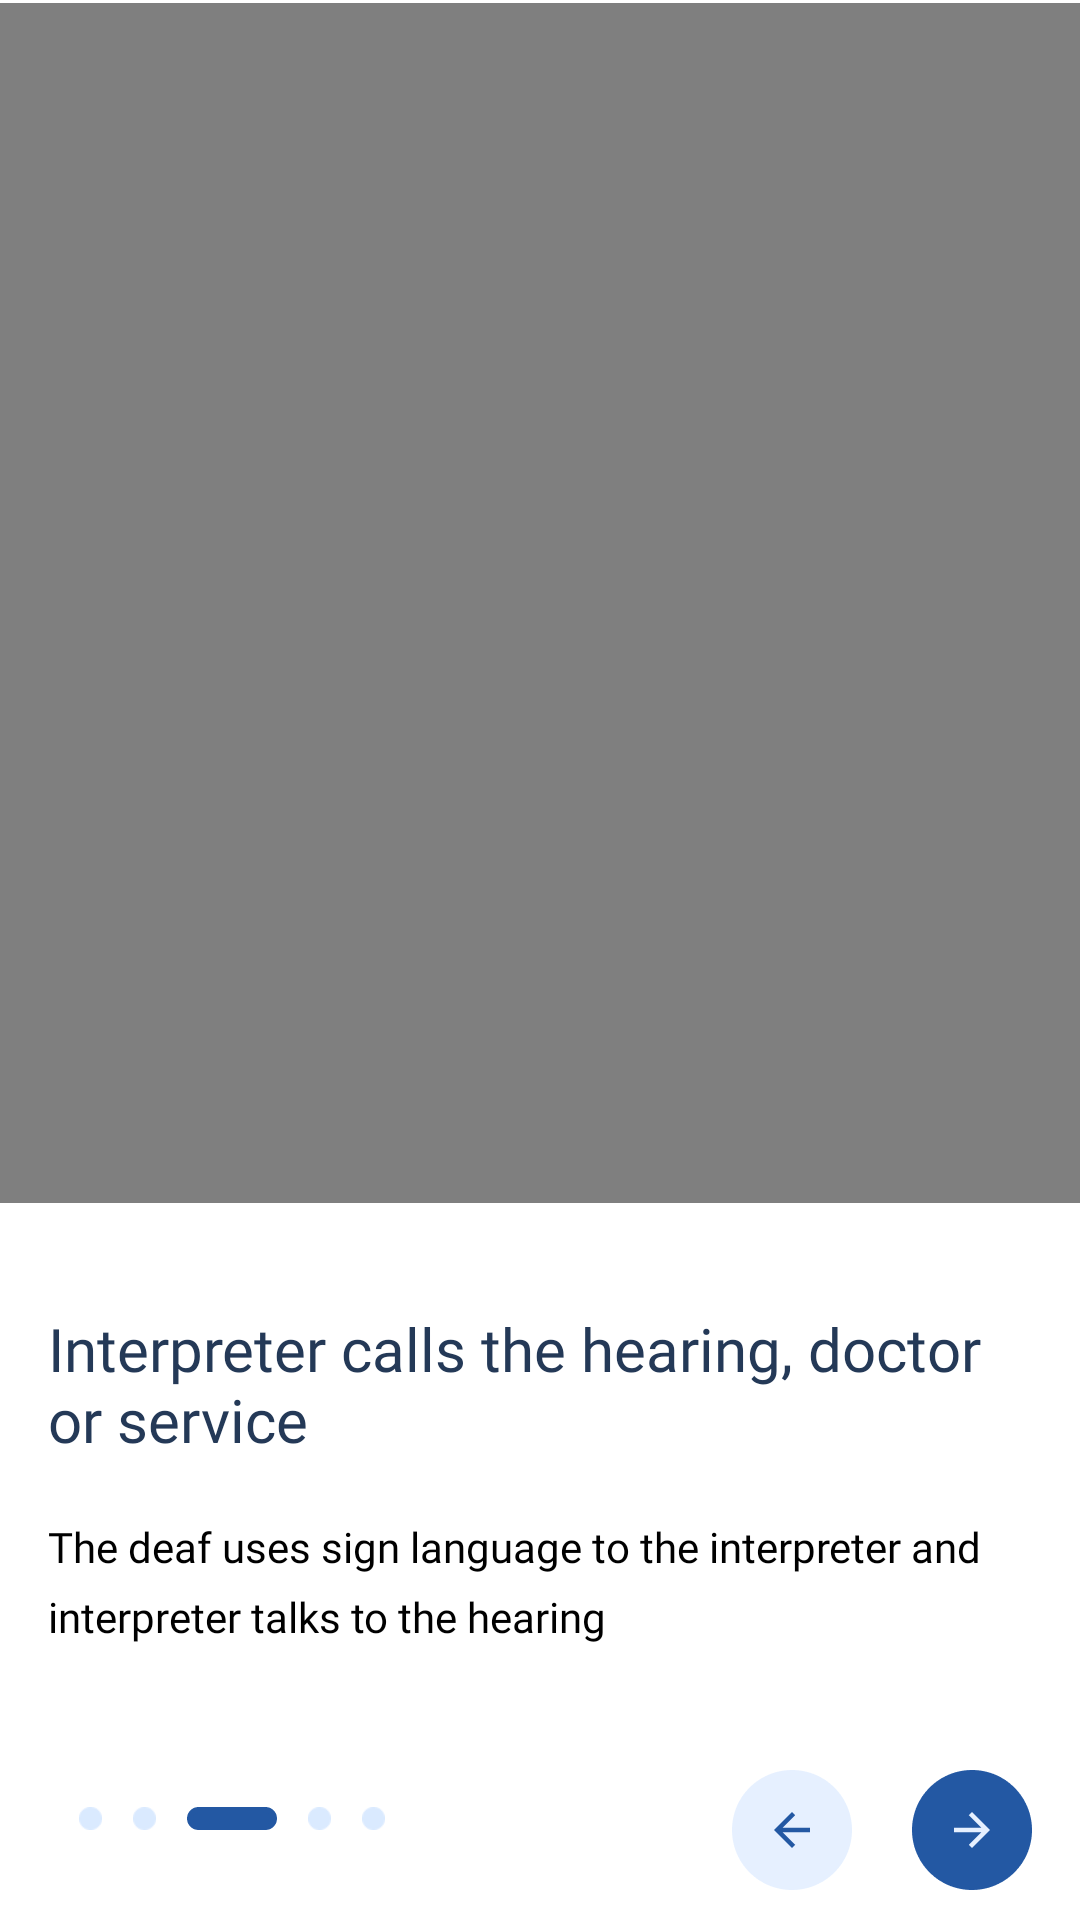

Layout XML and referenced resources for this Android screen:
<!-- AndroidManifest.xml: application theme AppTheme -->
<!-- res/layout/fragment_app_rtcindicator_fragment4.xml -->
<?xml version="1.0" encoding="utf-8"?>
<ScrollView
    xmlns:android="http://schemas.android.com/apk/res/android"
    xmlns:tools="http://schemas.android.com/tools"
    android:id="@+id/scrollView1"
    android:layout_width="match_parent"
    android:layout_height="match_parent"
    android:fillViewport="true">
<RelativeLayout xmlns:android="http://schemas.android.com/apk/res/android"
    android:layout_width="fill_parent"
    android:layout_height="fill_parent"
    xmlns:app="http://schemas.android.com/apk/res-auto"
    android:background="#ffffff"
    android:orientation="vertical">


    <VideoView
        android:id="@+id/videoView"
        android:layout_width="wrap_content"
        android:layout_height="400dp"
        android:layout_marginTop="1dp"
        app:layout_constraintBottom_toBottomOf="parent"
        app:layout_constraintEnd_toEndOf="parent"
        app:layout_constraintHorizontal_bias="0.0"
        app:layout_constraintStart_toStartOf="parent"
        app:layout_constraintTop_toTopOf="parent"
        app:layout_constraintVertical_bias="0.0"
        />

    <TextView
        android:id="@+id/heading1"
        android:layout_width="wrap_content"
        android:layout_height="wrap_content"
        android:layout_marginTop="420dp"
        android:textSize="20sp"
        android:textColor="#243957"
        app:layout_constraintBottom_toBottomOf="parent"
        app:layout_constraintStart_toStartOf="parent"
        app:layout_constraintTop_toBottomOf="@+id/videoView"
        app:layout_constraintVertical_bias="0.192"
        android:text="@string/Interpreter_calls"
        android:padding="16dp"
        android:fontFamily="@font/circularstd_medium"/>
    <TextView
        android:id="@+id/heading2"
        android:layout_width="wrap_content"
        android:layout_height="wrap_content"
        android:layout_marginTop="445dp"
        android:textSize="20sp"
        android:textColor="#243957"
        app:layout_constraintBottom_toBottomOf="parent"
        app:layout_constraintStart_toStartOf="parent"
        app:layout_constraintTop_toBottomOf="@+id/videoView"
        app:layout_constraintVertical_bias="0.192"
        android:text="@string/Interpreter_calls1"
        android:padding="16dp"
        android:fontFamily="@font/circularstd_medium"
        android:visibility="gone"/>



    <TextView
        android:id="@+id/subheading1"
        android:layout_width="wrap_content"
        android:layout_height="wrap_content"
        android:layout_marginTop="490dp"
        android:fontFamily="@font/avenirnextltpro_regular"
        android:lineSpacingExtra="7sp"
        android:textColor="#000000"
        android:textSize="14sp"
        app:layout_constraintBottom_toBottomOf="parent"
        app:layout_constraintEnd_toEndOf="parent"
        app:layout_constraintHorizontal_bias="0.468"
        app:layout_constraintStart_toStartOf="parent"
        app:layout_constraintTop_toBottomOf="@+id/heading1"
        app:layout_constraintVertical_bias="0.152"
        android:padding="16dp"
        android:text="@string/the_deaf" />
    <TextView
        android:id="@+id/subheading2"
        android:layout_width="wrap_content"
        android:layout_height="wrap_content"
        android:layout_marginTop="513dp"
        android:fontFamily="@font/avenirnextltpro_regular"
        android:lineSpacingExtra="7sp"
        android:textColor="#000000"
        android:textSize="14sp"
        app:layout_constraintBottom_toBottomOf="parent"
        app:layout_constraintEnd_toEndOf="parent"
        app:layout_constraintHorizontal_bias="0.468"
        app:layout_constraintStart_toStartOf="parent"
        app:layout_constraintTop_toBottomOf="@+id/subheading1"
        app:layout_constraintVertical_bias="0.152"
        android:padding="16dp"
        android:text="@string/the_deaf1"
        android:visibility="gone"/>




    <LinearLayout
        android:layout_width="fill_parent"
        android:layout_height="122dp"
        android:layout_alignParentBottom="true"
        android:orientation="horizontal"
        android:layout_weight="1"
        android:gravity="bottom"
        app:layout_constraintBottom_toBottomOf="parent"
        app:layout_constraintHorizontal_bias="0.031"
        app:layout_constraintStart_toStartOf="parent"
        android:layout_marginRight="16dp"
        android:layout_marginLeft="16dp"
        android:layout_marginBottom="10dp">

        <ImageView
            android:id="@+id/oval"
            android:layout_width="7.7dp"
            android:layout_height="7.7dp"
            android:src="@drawable/rectangle"
            android:layout_marginStart="10.2dp"
            android:layout_marginBottom="20dp"/>

        <ImageView
            android:id="@+id/oval1"
            android:layout_width="7.7dp"
            android:layout_height="7.7dp"
            android:src="@drawable/rectangle"
            android:layout_marginStart="10.2dp"
            android:layout_marginBottom="20dp"/>
        <ImageView
            android:id="@+id/rectangle"
            android:layout_width="30dp"
            android:layout_height="7.7dp"
            android:src="@drawable/rectangle_476"
            android:layout_marginStart="10.2dp"
            android:layout_marginBottom="20dp"/>

        <ImageView
            android:id="@+id/oval2"
            android:layout_width="7.7dp"
            android:layout_height="7.7dp"
            android:src="@drawable/rectangle"
            android:layout_marginStart="10.2dp"
            android:layout_marginBottom="20dp"/>

        <ImageView
            android:layout_width="7.7dp"
            android:layout_height="7.7dp"
            android:src="@drawable/rectangle"
            android:layout_marginStart="10.2dp"
            android:layout_marginBottom="20dp"/>

        <LinearLayout
            android:layout_width="fill_parent"
            android:layout_height="wrap_content"
            android:gravity="right">

            <Button
                android:id="@+id/button"
                android:layout_width="40dp"
                android:layout_height="40dp"
                android:layout_marginLeft="0dp"
                android:layout_marginRight="20dp"
                android:layout_alignParentRight="true"
                android:background="@drawable/leftarrow"
                app:layout_constraintBottom_toBottomOf="parent"
                app:layout_constraintEnd_toStartOf="@+id/button2"
                app:layout_constraintHorizontal_bias="0.95"
                app:layout_constraintStart_toStartOf="parent"
                app:layout_constraintVertical_bias="0.29"
                />

            <Button
                android:id="@+id/button2"
                android:layout_width="40dp"
                android:layout_height="40dp"
                android:layout_alignParentRight="true"
                android:background="@drawable/rightarrow"
                app:layout_constraintBottom_toBottomOf="parent"
                app:layout_constraintEnd_toEndOf="parent"
                app:layout_constraintHorizontal_bias="0.95"
                app:layout_constraintStart_toStartOf="parent"
                app:layout_constraintVertical_bias="0.29"
                />
        </LinearLayout>
    </LinearLayout>


</RelativeLayout>
</ScrollView>
<!-- resources referenced by this layout -->
<resources>
  <!-- drawable leftarrow: png bitmap (drawable-hdpi, 1257 bytes) -->
  <!-- drawable rectangle: png bitmap (drawable-hdpi, 262 bytes) -->
  <!-- drawable rectangle_476 (drawable-hdpi) -->
  <?xml version="1.0" encoding="UTF-8"?>
  <shape xmlns:android="http://schemas.android.com/apk/res/android" android:id="@+id/listview_background_shape">
      <stroke android:width="2dp" android:color="#2358a3" />
      <padding android:left="2dp"
          android:top="2dp"
          android:right="2dp"
          android:bottom="2dp" />
      <corners android:radius="5dp" />
      <solid android:color="#2358a3" />
  </shape>
  <!-- drawable rightarrow: png bitmap (drawable-hdpi, 1340 bytes) -->
  <string name="Interpreter_calls">Interpreter calls the hearing, doctor or service</string>
  <string name="Interpreter_calls1">doctor or service</string>
  <string name="the_deaf">The deaf uses sign language to the interpreter and interpreter talks to the hearing</string>
  <string name="the_deaf1">interpreter talks to the hearing</string>
  <style name="AppTheme" parent="AppTheme.Base" />
  <style name="AppTheme.Base" parent="Theme.AppCompat.Light">
          <item name="colorControlActivated">@color/color_accent</item>
          <item name="colorControlHighlight">@color/color_accent</item>
          <item name="colorControlNormal">@color/color_accent</item>
  
          <item name="colorPrimary">@color/color_primary</item>
          <item name="colorPrimaryDark">@color/color_primary_dark</item>
          <item name="colorAccent">@color/color_accent</item>
  
          <item name="android:windowBackground">@color/background_app_color</item>
      </style>
  <color name="color_accent">@color/color_green_qb</color>
  <color name="color_primary">@color/white</color>
  <color name="color_primary_dark">#d0d0d0</color>
  <color name="background_app_color">#ffffff</color>
  <color name="color_green_qb">#4ad24d</color>
  <color name="white">#FFFFFF</color>
</resources>
